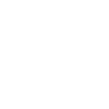
t = 0.00 s
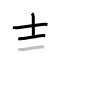
t = 3.25 s
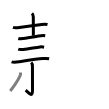
t = 6.50 s
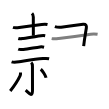
t = 9.50 s
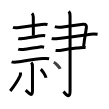
t = 12.75 s
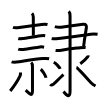
t = 16.00 s

The animated SVG that drew these frames (rendered in a browser with its animation timeline set to each time). Animation: 16 SMIL elements (animate=16); one cycle of 16.00 s.

<svg width="109px" height="109px" viewBox="0 0 px 109px" xmlns="http://www.w3.org/2000/svg" xmlns:xlink="http://www.w3.org/1999/xlink" xml:space="preserve" version="1.1"  baseProfile="full">
<path d="M13,27.43c1.83,0.65,4.4,0.38,6.26,0.06c7.51-1.3,15.93-2.4,22.49-3.09c1.96-0.21,3.8-0.38,5.75,0.04" style="fill:none;stroke:black;stroke-width:3;opacity:0">
  <animate attributeType="CSS" attributeName="opacity" from="0" to="1" begin="0s" dur="1s" repeatCount="0" fill="freeze" />
</path>
<path d="M31.97,13.42c1,1,1.34,2.08,1.34,3.66c0,4.17,0.05,13.55,0.05,18.78" style="fill:none;stroke:black;stroke-width:3;opacity:0">
  <animate attributeType="CSS" attributeName="opacity" from="0" to="1" begin="1s" dur="1s" repeatCount="0" fill="freeze" />
</path>
<path d="M18.29,38.51c1.58,0.48,3.36,0.14,4.96-0.04c6.25-0.71,13.24-2.1,17.75-2.72c1.49-0.21,2.74-0.29,4.21-0.02" style="fill:none;stroke:black;stroke-width:3;opacity:0">
  <animate attributeType="CSS" attributeName="opacity" from="0" to="1" begin="2s" dur="1s" repeatCount="0" fill="freeze" />
</path>
<path d="M18.25,49.2c1.39,0.57,3.7,0.36,5.16,0.19c4.75-0.58,12.09-1.87,16.61-2.48c1.27-0.17,2.8-0.05,4.05,0.26" style="fill:none;stroke:black;stroke-width:3;opacity:0">
  <animate attributeType="CSS" attributeName="opacity" from="0" to="1" begin="3s" dur="1s" repeatCount="0" fill="freeze" />
</path>
<path d="M11.58,61.87c2.18,0.78,5.34,0.29,7.54-0.05c6.07-0.92,16.25-2.77,23.88-3.3c2.04-0.14,4.12-0.29,6.13,0.14" style="fill:none;stroke:black;stroke-width:3;opacity:0">
  <animate attributeType="CSS" attributeName="opacity" from="0" to="1" begin="4s" dur="1s" repeatCount="0" fill="freeze" />
</path>
<path d="M31.22,62.44c0.99,0.99,1.23,2.06,1.23,3.82c0,4.75,0.05,19.82,0.05,23.7c0,8.24-3.53,2.96-6.81,0.2" style="fill:none;stroke:black;stroke-width:3;opacity:0">
  <animate attributeType="CSS" attributeName="opacity" from="0" to="1" begin="5s" dur="1s" repeatCount="0" fill="freeze" />
</path>
<path d="M20.52,72.5c0.09,1.08-0.03,2.14-0.37,3.17c-2.02,4.33-4.9,9.08-9.9,15.33" style="fill:none;stroke:black;stroke-width:3;opacity:0">
  <animate attributeType="CSS" attributeName="opacity" from="0" to="1" begin="6s" dur="1s" repeatCount="0" fill="freeze" />
</path>
<path d="M40.75,69.25c1.84,1.54,4.83,6.14,5.29,8.52" style="fill:none;stroke:black;stroke-width:3;opacity:0">
  <animate attributeType="CSS" attributeName="opacity" from="0" to="1" begin="7s" dur="1s" repeatCount="0" fill="freeze" />
</path>
<path d="M54.86,26.59c2.39,0.79,4.13,0.91,6.26,0.62c7.64-1.08,13.72-1.87,22.05-2.94c2.74-0.35,3.52,1.4,3.2,3.55c-0.83,5.61-1.6,8.65-2.71,18.27" style="fill:none;stroke:black;stroke-width:3;opacity:0">
  <animate attributeType="CSS" attributeName="opacity" from="0" to="1" begin="8s" dur="1s" repeatCount="0" fill="freeze" />
</path>
<path d="M51.67,38.62c2.83,0.5,4.6,0.23,7.09-0.08c12.57-1.59,22.55-3,31.89-4.37c2.3-0.34,4.65-0.31,6.93,0.08" style="fill:none;stroke:black;stroke-width:3;opacity:0">
  <animate attributeType="CSS" attributeName="opacity" from="0" to="1" begin="9s" dur="1s" repeatCount="0" fill="freeze" />
</path>
<path d="M55.58,50.43c2.06,0.25,3.89,0.23,5.93-0.12C69,49,73.84,48.48,79.9,47.71c1.99-0.25,3.76-0.39,5.76-0.22" style="fill:none;stroke:black;stroke-width:3;opacity:0">
  <animate attributeType="CSS" attributeName="opacity" from="0" to="1" begin="10s" dur="1s" repeatCount="0" fill="freeze" />
</path>
<path d="M68.73,11.33c1.16,1.16,1.33,2.67,1.33,4.56c0,12.69,0.02,70.65,0.02,74.97c0,9.77-5.08,2.39-6.52,0.72" style="fill:none;stroke:black;stroke-width:3;opacity:0">
  <animate attributeType="CSS" attributeName="opacity" from="0" to="1" begin="11s" dur="1s" repeatCount="0" fill="freeze" />
</path>
<path d="M53.75,62.25c2.23,1.18,5.76,4.85,6.32,6.68" style="fill:none;stroke:black;stroke-width:3;opacity:0">
  <animate attributeType="CSS" attributeName="opacity" from="0" to="1" begin="12s" dur="1s" repeatCount="0" fill="freeze" />
</path>
<path d="M50.15,84.35c0.99,0.9,2.06,0.78,3.04,0.01c0.58-0.45,7.86-7.46,10.32-9.64" style="fill:none;stroke:black;stroke-width:3;opacity:0">
  <animate attributeType="CSS" attributeName="opacity" from="0" to="1" begin="13s" dur="1s" repeatCount="0" fill="freeze" />
</path>
<path d="M88.17,55.39c0.05,0.33-0.29,1.17-0.59,1.59c-1.7,2.4-3.33,3.9-7.28,6.77" style="fill:none;stroke:black;stroke-width:3;opacity:0">
  <animate attributeType="CSS" attributeName="opacity" from="0" to="1" begin="14s" dur="1s" repeatCount="0" fill="freeze" />
</path>
<path d="M76.4,67.48c1.62,0.38,8.48,9.02,14.61,15.28c1.4,1.42,2.75,2.23,4.49,3.19" style="fill:none;stroke:black;stroke-width:3;opacity:0">
  <animate attributeType="CSS" attributeName="opacity" from="0" to="1" begin="15s" dur="1s" repeatCount="0" fill="freeze" />
</path>
</svg>
